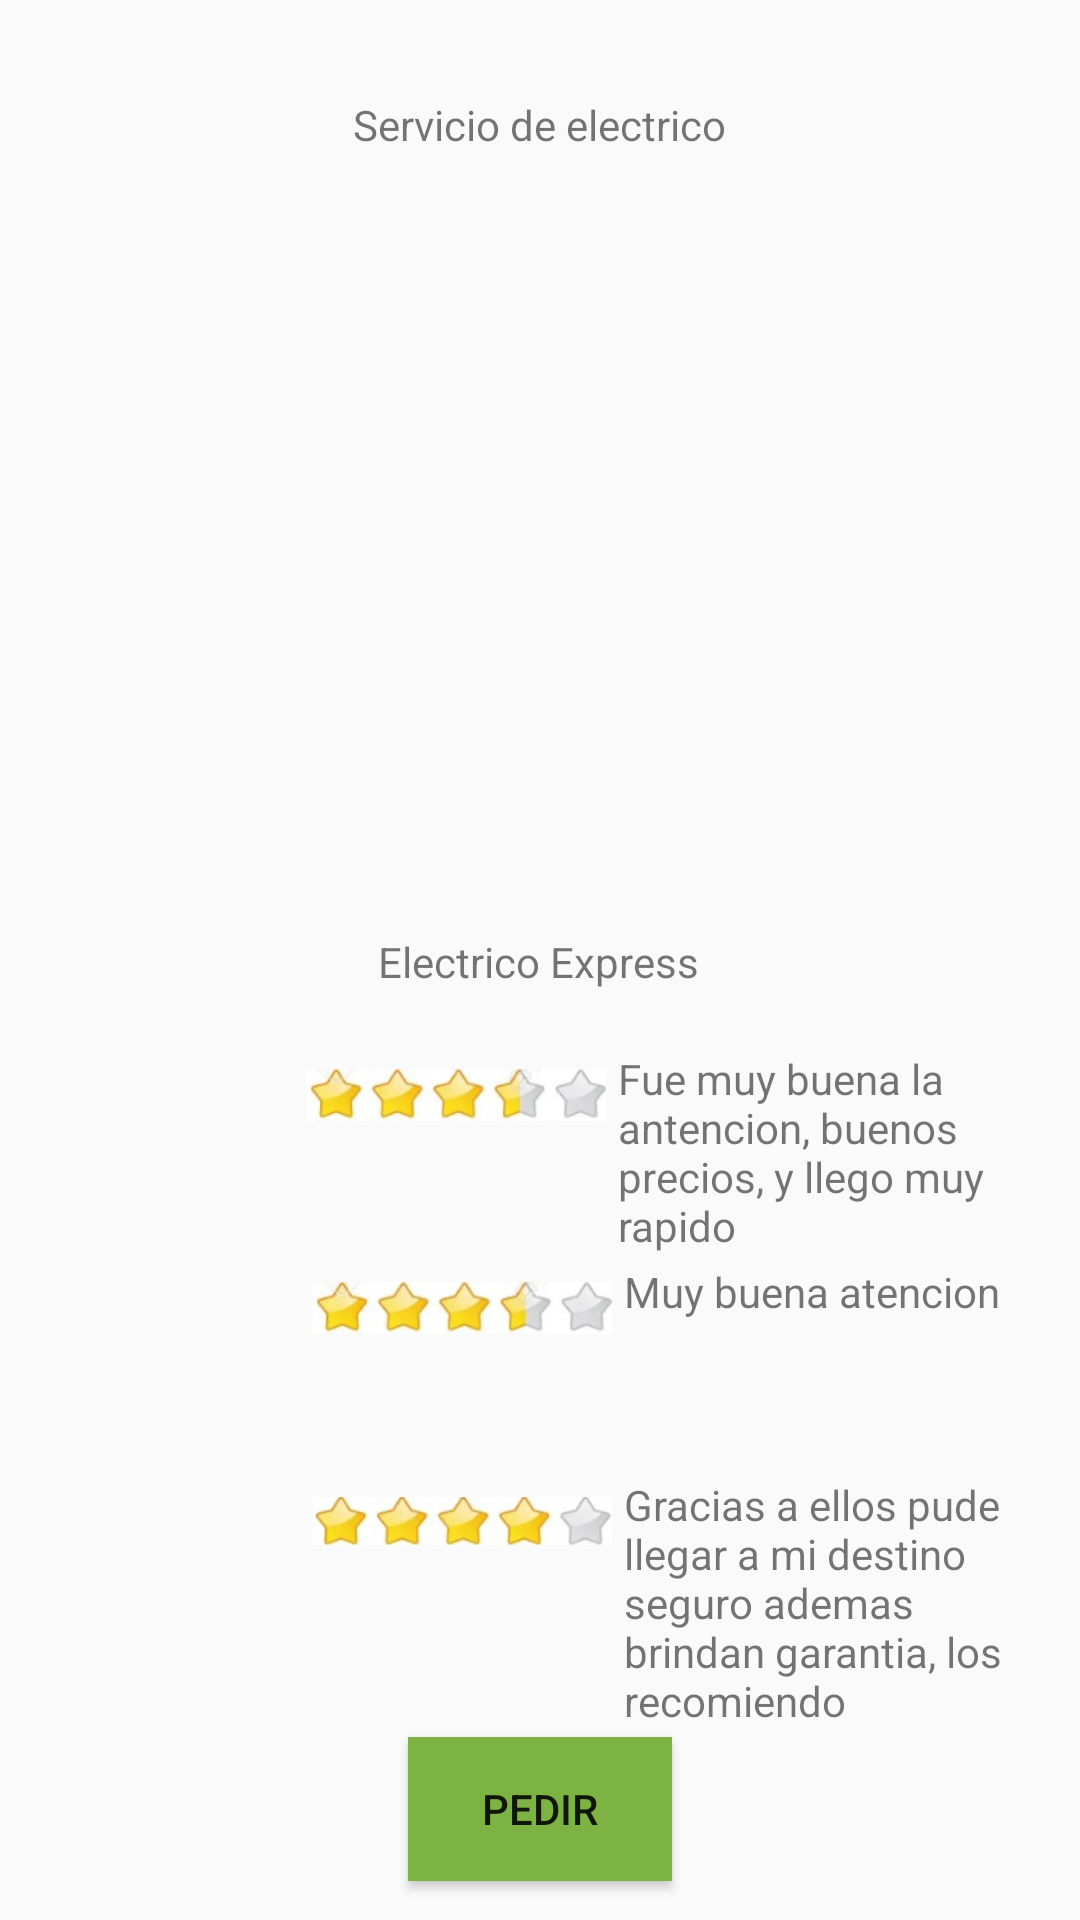

Write the Android layout XML for this screen, with the resource values it uses.
<!-- AndroidManifest.xml: application theme Theme.UPIC2 -->
<!-- res/layout/activity_comenele.xml -->
<?xml version="1.0" encoding="utf-8"?>
<android.support.constraint.ConstraintLayout xmlns:android="http://schemas.android.com/apk/res/android"
    xmlns:app="http://schemas.android.com/apk/res-auto"
    xmlns:tools="http://schemas.android.com/tools"
    android:layout_width="match_parent"
    android:layout_height="match_parent"
    tools:context=".Comenmec">
    <TextView
        android:id="@+id/mec_exp"
        android:layout_width="wrap_content"
        android:layout_height="wrap_content"
        android:layout_marginTop="8dp"
        android:text="@string/electrico_express"
        app:layout_constraintEnd_toEndOf="parent"
        app:layout_constraintHorizontal_bias="0.498"
        app:layout_constraintStart_toStartOf="parent"
        app:layout_constraintTop_toBottomOf="@+id/imageView3" />

    <ImageView
        android:id="@+id/imageView3"
        android:layout_width="188dp"
        android:layout_height="244dp"
        android:layout_marginTop="8dp"
        android:contentDescription="TODO"
        app:layout_constraintEnd_toEndOf="parent"
        app:layout_constraintHorizontal_bias="0.497"
        app:layout_constraintStart_toStartOf="parent"
        app:layout_constraintTop_toBottomOf="@+id/textView2"
        app:srcCompat="@drawable/perfilele" />

    <TextView
        android:id="@+id/textView2"
        android:layout_width="wrap_content"
        android:layout_height="wrap_content"
        android:layout_marginTop="32dp"
        android:text="@string/servicio_de_electrico"
        app:layout_constraintEnd_toEndOf="parent"
        app:layout_constraintStart_toStartOf="parent"
        app:layout_constraintTop_toTopOf="parent" />

    <ImageView
        android:id="@+id/imageView5"
        android:layout_width="60dp"
        android:layout_height="55dp"
        android:layout_marginStart="40dp"
        android:layout_marginTop="20dp"
        app:layout_constraintStart_toStartOf="parent"
        app:layout_constraintTop_toBottomOf="@+id/mec_exp"
        app:srcCompat="@drawable/ic_perfil" />

    <ImageView
        android:id="@+id/imageView7"
        android:layout_width="60dp"
        android:layout_height="55dp"
        android:layout_marginStart="40dp"
        android:layout_marginTop="16dp"
        app:layout_constraintStart_toStartOf="parent"
        app:layout_constraintTop_toBottomOf="@+id/imageView8"
        app:srcCompat="@drawable/ic_perfil" />

    <ImageView
        android:id="@+id/imageView8"
        android:layout_width="60dp"
        android:layout_height="55dp"
        android:layout_marginStart="40dp"
        android:layout_marginTop="16dp"
        app:layout_constraintStart_toStartOf="parent"
        app:layout_constraintTop_toBottomOf="@+id/imageView5"
        app:srcCompat="@drawable/ic_perfil" />

    <TextView
        android:id="@+id/textView"
        android:layout_width="0dp"
        android:layout_height="wrap_content"
        android:layout_marginStart="4dp"
        android:layout_marginTop="20dp"
        android:layout_marginEnd="4dp"
        android:text="Fue muy buena la antencion, buenos precios, y llego muy rapido"
        app:layout_constraintEnd_toEndOf="parent"
        app:layout_constraintStart_toEndOf="@+id/imageView10"
        app:layout_constraintTop_toBottomOf="@+id/mec_exp" />

    <TextView
        android:id="@+id/textView6"
        android:layout_width="0dp"
        android:layout_height="wrap_content"
        android:layout_marginStart="4dp"
        android:layout_marginTop="16dp"
        android:layout_marginEnd="4dp"
        android:text="Muy buena atencion"
        app:layout_constraintEnd_toEndOf="parent"
        app:layout_constraintStart_toEndOf="@+id/imageView11"
        app:layout_constraintTop_toBottomOf="@+id/imageView5" />

    <TextView
        android:id="@+id/textView7"
        android:layout_width="0dp"
        android:layout_height="wrap_content"
        android:layout_marginStart="4dp"
        android:layout_marginTop="16dp"
        android:layout_marginEnd="4dp"
        android:text="Gracias a ellos pude llegar a mi destino seguro ademas brindan garantia, los recomiendo"
        app:layout_constraintEnd_toEndOf="parent"
        app:layout_constraintStart_toEndOf="@+id/imageView12"
        app:layout_constraintTop_toBottomOf="@+id/imageView8" />

    <ImageView
        android:id="@+id/imageView10"
        android:layout_width="100dp"
        android:layout_height="30dp"
        android:layout_marginStart="2dp"
        android:layout_marginTop="20dp"
        app:layout_constraintStart_toEndOf="@+id/imageView5"
        app:layout_constraintTop_toBottomOf="@+id/mec_exp"
        app:srcCompat="@drawable/cal35" />

    <ImageView
        android:id="@+id/imageView11"
        android:layout_width="100dp"
        android:layout_height="30dp"
        android:layout_marginStart="4dp"
        android:layout_marginTop="16dp"
        app:layout_constraintStart_toEndOf="@+id/imageView5"
        app:layout_constraintTop_toBottomOf="@+id/imageView5"
        app:srcCompat="@drawable/cal35" />

    <ImageView
        android:id="@+id/imageView12"
        android:layout_width="100dp"
        android:layout_height="30dp"
        android:layout_marginStart="4dp"
        android:layout_marginTop="16dp"
        app:layout_constraintStart_toEndOf="@+id/imageView5"
        app:layout_constraintTop_toBottomOf="@+id/imageView8"
        app:srcCompat="@drawable/cal4" />

    <Button
        android:id="@+id/button3"
        android:layout_width="wrap_content"
        android:layout_height="wrap_content"
        android:layout_marginTop="32dp"
        android:text="Pedir"
        android:background="#7CB342"
        android:onClick="callPedir"
        app:layout_constraintEnd_toEndOf="parent"
        app:layout_constraintStart_toStartOf="parent"
        app:layout_constraintTop_toBottomOf="@+id/imageView7" />

</android.support.constraint.ConstraintLayout>
<!-- resources referenced by this layout -->
<resources>
  <!-- drawable cal35: jpg bitmap (drawable, 4025 bytes) -->
  <!-- drawable cal4: jpg bitmap (drawable, 4047 bytes) -->
  <string name="electrico_express">Electrico Express</string>
  <string name="servicio_de_electrico">Servicio de electrico</string>
  <style name="Theme.UPIC2" parent="Theme.AppCompat.Light.DarkActionBar">
          
          <item name="colorPrimary">@color/naranja_UPIC</item>
          <item name="colorPrimaryDark">@color/naranja_fond</item>
          <item name="colorAccent">@color/teal_200</item>
          
      </style>
  <color name="naranja_UPIC">#FD8000</color>
  <color name="naranja_fond">#EFAA54</color>
  <color name="teal_200">#FF03DAC5</color>
</resources>
